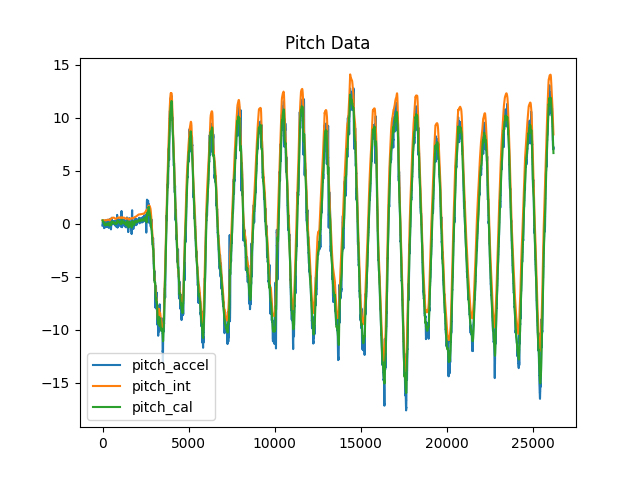

The data file committed next to this chart (first rows):
pitch_accel, pitch_intl, pitch_cal
-0.1684, 0.3381, 0.328
-0.1684, 0.3385, 0.3184
-0.1684, 0.3386, 0.3088
-0.1684, 0.3389, 0.2996
-0.02374, 0.3392, 0.2934
-0.02495, 0.3394, 0.2872
-0.02495, 0.3397, 0.2813
-0.02495, 0.34, 0.2754
-0.02495, 0.3401, 0.2696
0.1397, 0.3401, 0.267
0.1397, 0.34, 0.2642
0.1397, 0.3398, 0.2616
0.1397, 0.3398, 0.2592
0.1802, 0.34, 0.2577
0.1802, 0.34, 0.2562
0.1802, 0.3398, 0.2545
0.1802, 0.339, 0.2522
0.1728, 0.3383, 0.25
0.1728, 0.3381, 0.2482
0.1728, 0.3381, 0.2467
0.1728, 0.3379, 0.245
0.08475, 0.3373, 0.2413
0.08475, 0.337, 0.2378
0.08475, 0.3368, 0.2345
0.08475, 0.3368, 0.2315
0.01979, 0.3367, 0.2272
0.01979, 0.3367, 0.2231
0.01979, 0.3366, 0.2189
0.01979, 0.3364, 0.2148
-0.03787, 0.3362, 0.2095
-0.03787, 0.3368, 0.2052
-0.03787, 0.3378, 0.2013
-0.03787, 0.3389, 0.1976
-0.04977, 0.3396, 0.1933
-0.04977, 0.3402, 0.189
-0.04977, 0.3412, 0.1852
-0.04977, 0.3422, 0.1815
-0.01140, 0.3435, 0.1789
-0.01140, 0.3448, 0.1764
-0.01140, 0.3463, 0.1741
-0.01140, 0.3475, 0.1716
0.02069, 0.3487, 0.1697
0.02844, 0.3497, 0.1678
0.02844, 0.3504, 0.1658
0.02844, 0.3512, 0.1638
0.1134, 0.352, 0.1635
0.1209, 0.353, 0.1637
0.1209, 0.3543, 0.1641
0.1209, 0.3553, 0.1643
0.1209, 0.356, 0.1641
0.1795, 0.3567, 0.1651
0.1795, 0.3574, 0.166
0.1795, 0.3578, 0.1666
0.1795, 0.3577, 0.1668
0.2089, 0.3575, 0.1675
0.2089, 0.3578, 0.1686
0.2089, 0.3581, 0.1698
0.2089, 0.3583, 0.1707
0.2133, 0.3583, 0.1715
0.2133, 0.3582, 0.1723
... 26,149 more rows
